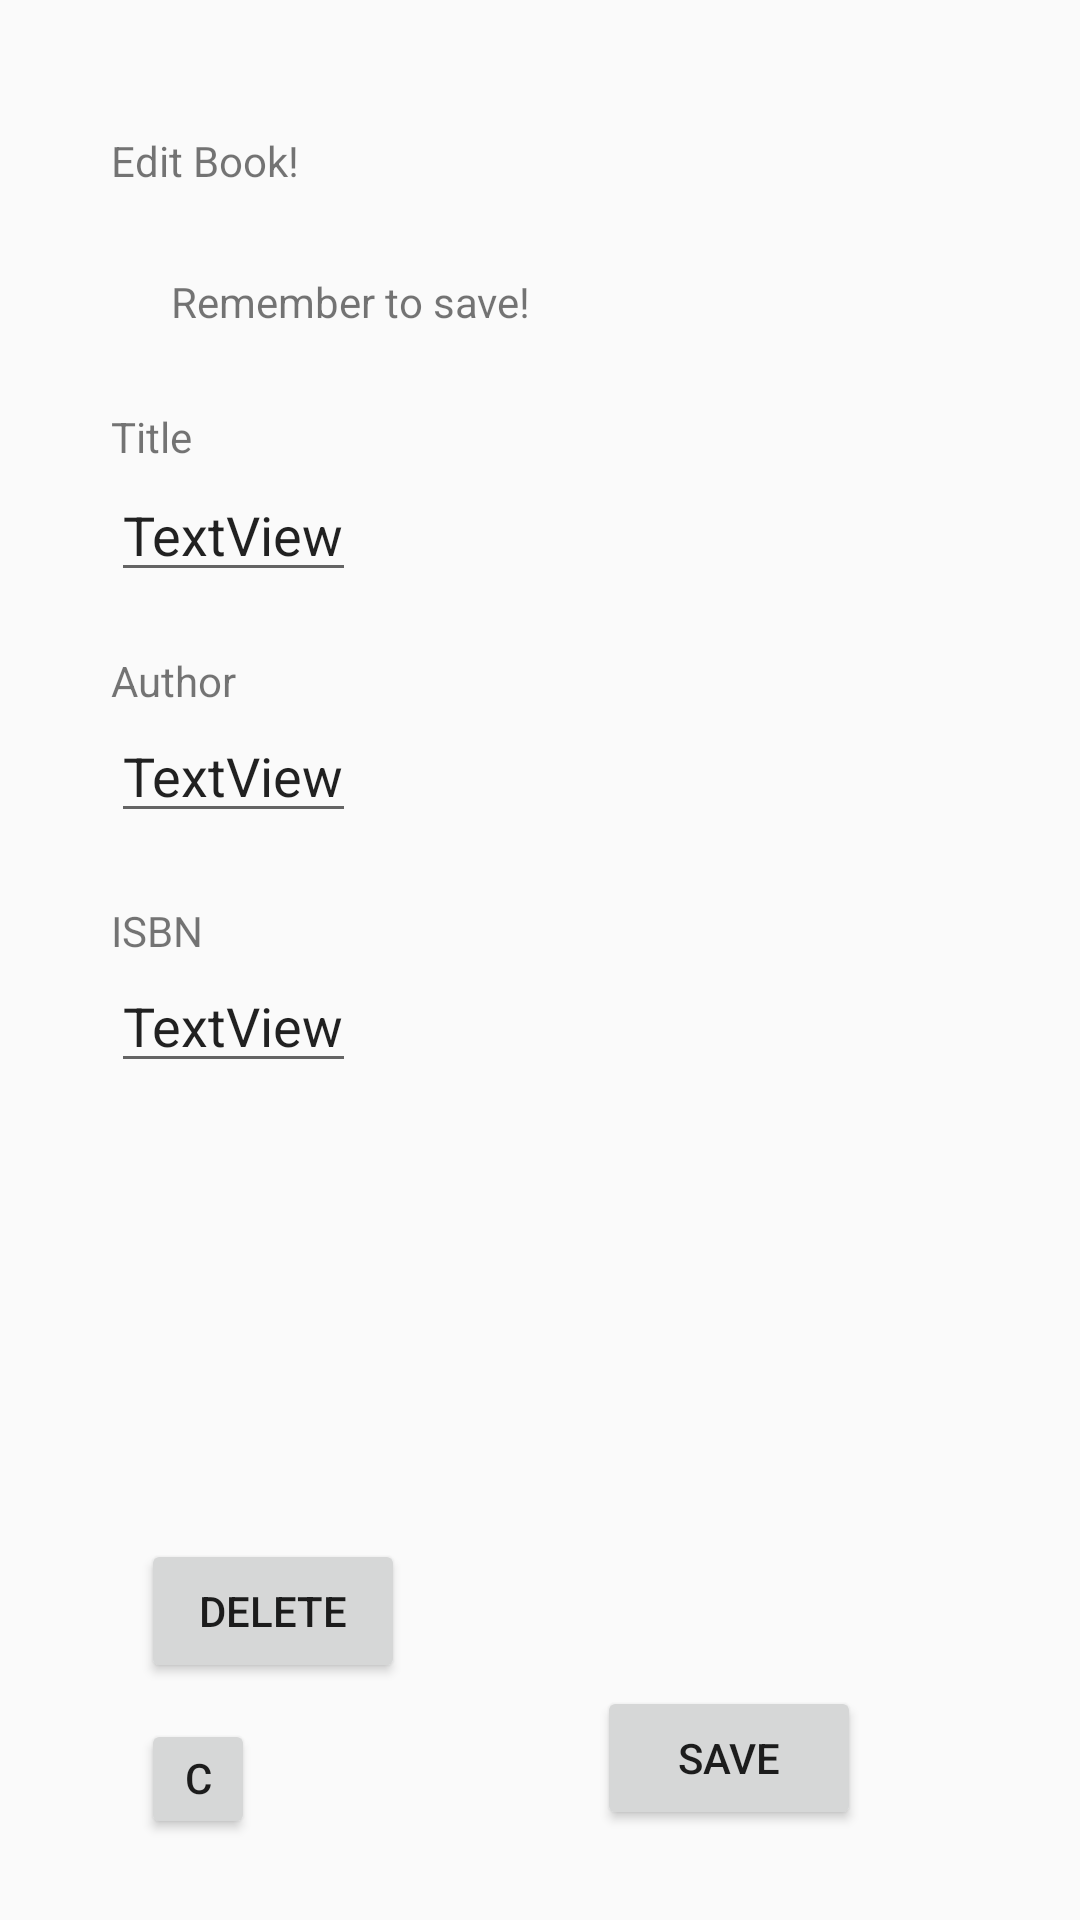

Write the Android layout XML for this screen, with the resource values it uses.
<!-- AndroidManifest.xml: application theme AppTheme.NoActionBar -->
<!-- res/layout/activity_edit_book.xml -->
<?xml version="1.0" encoding="utf-8"?>
<androidx.constraintlayout.widget.ConstraintLayout xmlns:android="http://schemas.android.com/apk/res/android"
    xmlns:app="http://schemas.android.com/apk/res-auto"
    xmlns:tools="http://schemas.android.com/tools"
    android:layout_width="match_parent"
    android:layout_height="match_parent"
    tools:context=".editBook">

    <TextView
        android:id="@+id/textView3"
        android:layout_width="129dp"
        android:layout_height="0dp"
        android:layout_marginStart="37dp"
        android:layout_marginLeft="37dp"
        android:layout_marginTop="44dp"
        android:layout_marginBottom="7dp"
        android:text="Edit Book!"
        app:layout_constraintBottom_toTopOf="@+id/textView4"
        app:layout_constraintStart_toStartOf="parent"
        app:layout_constraintTop_toTopOf="parent" />

    <TextView
        android:id="@+id/textView4"
        android:layout_width="wrap_content"
        android:layout_height="wrap_content"
        android:layout_marginStart="20dp"
        android:layout_marginLeft="20dp"
        android:layout_marginBottom="26dp"
        android:text="Remember to save!"
        app:layout_constraintBottom_toTopOf="@+id/textView17"
        app:layout_constraintStart_toStartOf="@+id/textView3"
        app:layout_constraintTop_toBottomOf="@+id/textView3" />

    <EditText
        android:id="@+id/titleBox"
        android:layout_width="wrap_content"
        android:layout_height="wrap_content"
        android:layout_marginBottom="20dp"
        android:text="TextView"
        app:layout_constraintBottom_toTopOf="@+id/textView16"
        app:layout_constraintStart_toStartOf="@+id/textView17"
        app:layout_constraintTop_toBottomOf="@+id/textView17" />

    <EditText
        android:id="@+id/authorBox"
        android:layout_width="wrap_content"
        android:layout_height="wrap_content"
        android:layout_marginBottom="23dp"
        android:text="TextView"
        app:layout_constraintBottom_toTopOf="@+id/textView15"
        app:layout_constraintStart_toStartOf="@+id/textView16"
        app:layout_constraintTop_toBottomOf="@+id/textView16" />

    <EditText
        android:id="@+id/isbnBox"
        android:layout_width="wrap_content"
        android:layout_height="wrap_content"
        android:layout_marginBottom="152dp"
        android:text="TextView"
        app:layout_constraintBottom_toTopOf="@+id/deleteBtn"
        app:layout_constraintStart_toStartOf="@+id/textView15"
        app:layout_constraintTop_toBottomOf="@+id/textView15" />

    <Button
        android:id="@+id/deleteBtn"
        android:layout_width="wrap_content"
        android:layout_height="wrap_content"
        android:layout_marginBottom="12dp"
        android:text="DELETE"
        app:layout_constraintBottom_toTopOf="@+id/cancelBtn"
        app:layout_constraintStart_toStartOf="@+id/cancelBtn"
        app:layout_constraintTop_toBottomOf="@+id/isbnBox" />

    <Button
        android:id="@+id/cancelBtn"
        android:layout_width="0dp"
        android:layout_height="0dp"
        android:layout_marginStart="47dp"
        android:layout_marginLeft="47dp"
        android:layout_marginEnd="114dp"
        android:layout_marginRight="114dp"
        android:layout_marginBottom="27dp"
        android:text="CANCEL"
        app:layout_constraintBottom_toBottomOf="parent"
        app:layout_constraintEnd_toStartOf="@+id/saveBtn"
        app:layout_constraintStart_toStartOf="parent"
        app:layout_constraintTop_toBottomOf="@+id/deleteBtn" />

    <Button
        android:id="@+id/saveBtn"
        android:layout_width="wrap_content"
        android:layout_height="wrap_content"
        android:layout_marginEnd="73dp"
        android:layout_marginRight="73dp"
        android:layout_marginBottom="30dp"
        android:text="SAVE"
        app:layout_constraintBottom_toBottomOf="parent"
        app:layout_constraintEnd_toEndOf="parent"
        app:layout_constraintStart_toEndOf="@+id/cancelBtn" />

    <TextView
        android:id="@+id/textView15"
        android:layout_width="wrap_content"
        android:layout_height="wrap_content"
        android:text="ISBN"
        app:layout_constraintBottom_toTopOf="@+id/isbnBox"
        app:layout_constraintStart_toStartOf="@+id/authorBox"
        app:layout_constraintTop_toBottomOf="@+id/authorBox" />

    <TextView
        android:id="@+id/textView16"
        android:layout_width="wrap_content"
        android:layout_height="wrap_content"
        android:text="Author"
        app:layout_constraintBottom_toTopOf="@+id/authorBox"
        app:layout_constraintStart_toStartOf="@+id/titleBox"
        app:layout_constraintTop_toBottomOf="@+id/titleBox" />

    <TextView
        android:id="@+id/textView17"
        android:layout_width="wrap_content"
        android:layout_height="wrap_content"
        android:layout_marginStart="37dp"
        android:layout_marginLeft="37dp"
        android:layout_marginBottom="1dp"
        android:text="Title"
        app:layout_constraintBottom_toTopOf="@+id/titleBox"
        app:layout_constraintStart_toStartOf="parent"
        app:layout_constraintTop_toBottomOf="@+id/textView4" />
</androidx.constraintlayout.widget.ConstraintLayout>
<!-- resources referenced by this layout -->
<resources>
  <style name="AppTheme.NoActionBar" parent="Theme.AppCompat.Light.NoActionBar">
          
          <item name="colorPrimary">@color/colorPrimary</item>
          <item name="colorPrimaryDark">@color/colorPrimaryDark</item>
          <item name="colorAccent">@color/colorAccent</item>
          <item name="windowActionBar">false</item>
          <item name="windowNoTitle">true</item>
          <item name="android:actionBarSize">0dp</item>
      </style>
  <color name="colorPrimary">#ffffff</color>
  <color name="colorPrimaryDark">#000000</color>
  <color name="colorAccent">#ffffff</color>
</resources>
